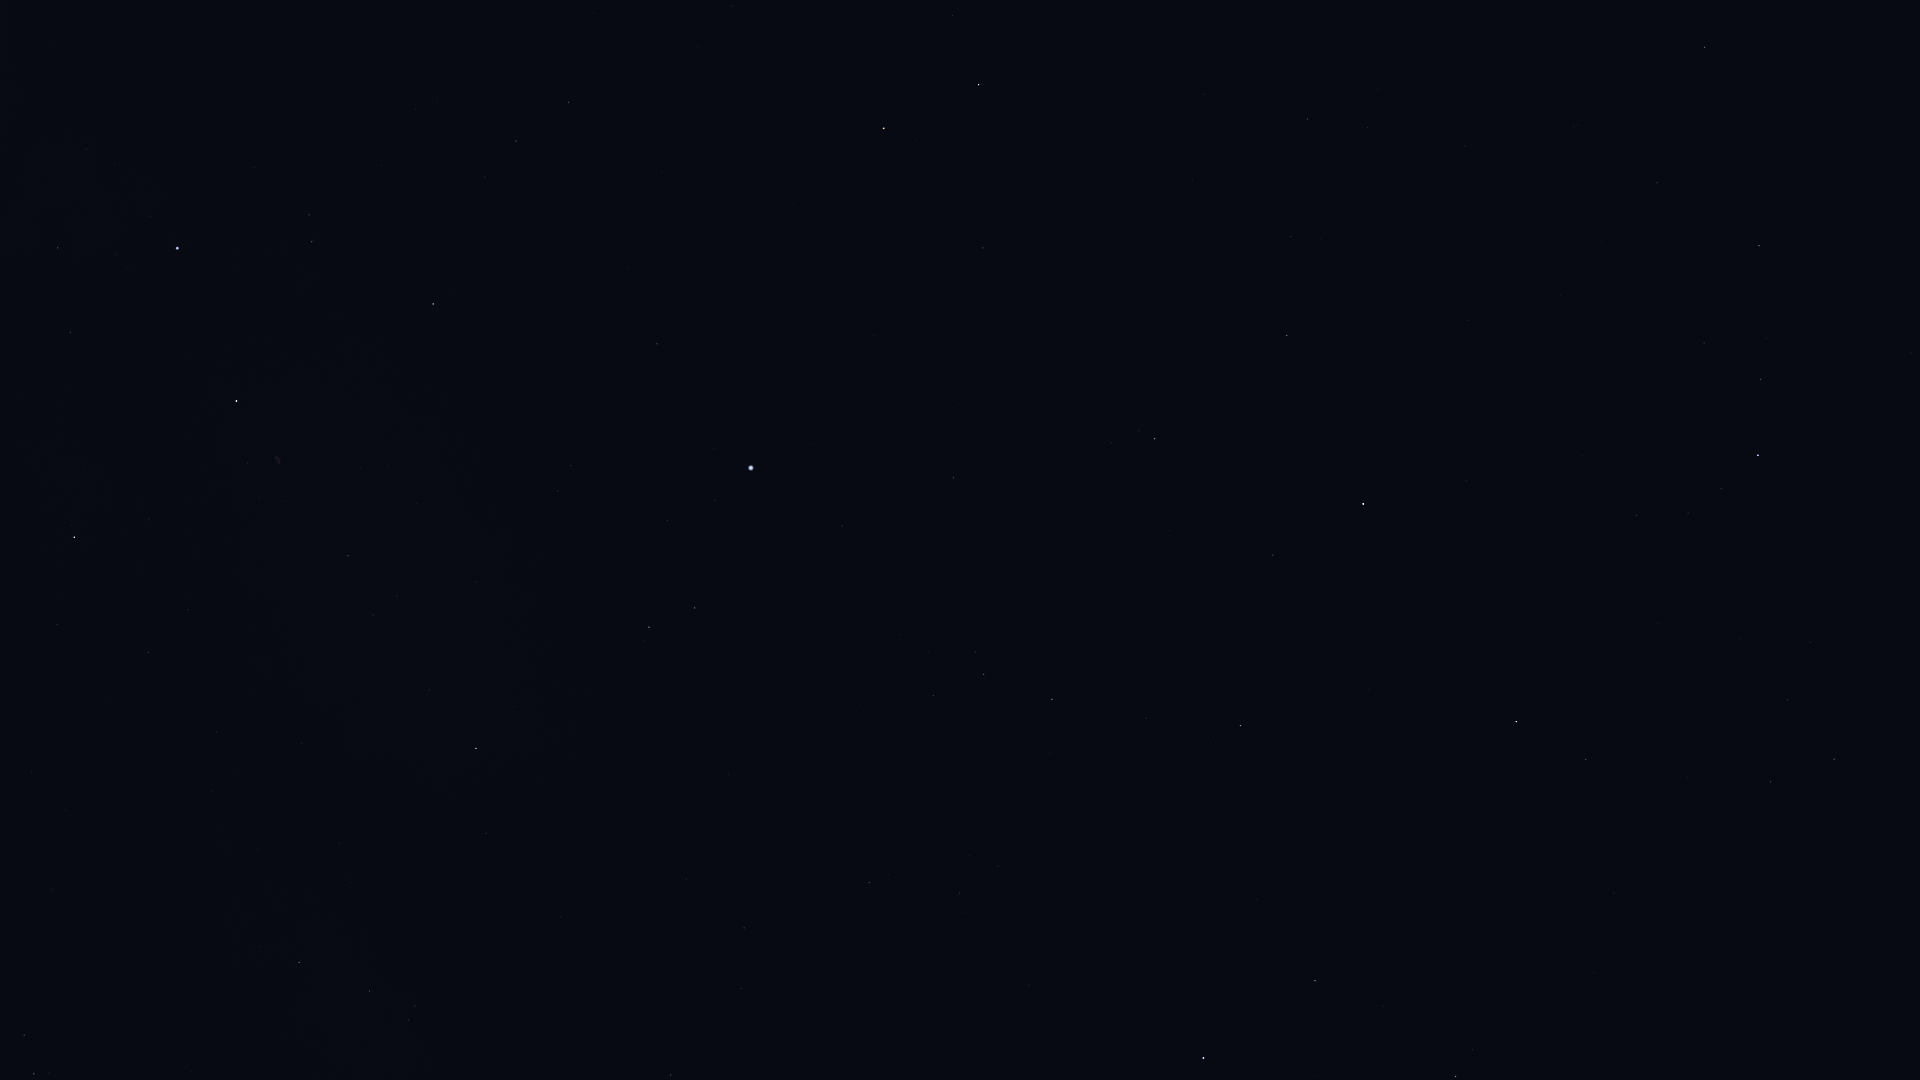

Values plotted in this chart, from the file beside it:
Star_ID, Name, X, Y
73555, Nekkar, 1705, 47
74961, Nikawiy, 1613, 71
75411, Alkalurops, 1657, 183
75695, Nusakan, 1761, 379
76127, HIP 76127, 1704, 343
76267, Alphecca, 1758, 455
76952, HIP 76952, 1721, 488
77450, Gudja, 1788, 700
77512, HIP 77512, 1688, 513
77760, HIP 77760, 1465, 146
78159, HIP 78159, 1637, 515
78493, HIP 78493, 1582, 456
79043, Marsic, 1687, 777
79219, Kamuy, 1573, 550
79992, HIP 79992, 1307, 119
80076, Hunor, 1364, 242
80463, Cujam, 1614, 893
80816, Kornephoros, 1516, 722
80838, Ogma, 1349, 325
81126, HIP 81126, 1291, 237
81833, HIP 81833, 1287, 335
82651, Mahsati, 1460, 1004
83000, HIP 83000, 1456, 1076
83207, HIP 83207, 1273, 555
83608, Alrakis, 1053, 2
84345, Rasalgethi, 1315, 981
84379, Sarin, 1241, 726
84380, HIP 84380, 1155, 439
84606, HIP 84606, 1139, 431
85112, HIP 85112, 1111, 443
85670, Rastaban, 979, 85
85693, Maasym, 1146, 718
86032, Rasalhague, 1204, 1058
86414, HIP 86414, 983, 248
86782, Alruba, 919, 61
86974, HIP 86974, 1052, 699
87808, HIP 87808, 954, 478
87833, Eltanin, 884, 128
87933, HIP 87933, 984, 674
88794, HIP 88794, 934, 696
91262, Vega, 751, 468
91852, Xihe, 723, 526
92420, Sheliak, 695, 608
92791, HIP 92791, 668, 521
93194, Sulafat, 649, 627
94481, Aladfar, 571, 466
95771, Anser, 486, 833
95853, HIP 95853, 516, 141
95947, Albireo, 476, 748
96078, Uruk, 466, 1047
96757, Sham, 415, 1006
96837, HIP 96837, 409, 1020
97165, Fawaris, 433, 304
97365, HIP 97365, 370, 991
98110, HIP 98110, 348, 556
98337, HIP 98337, 299, 962
98543, HIP 98543, 302, 743
98920, HIP 98920, 260, 946
100453, Sadr, 237, 401
101769, Rotanev, 34, 1074
... 3 more rows
